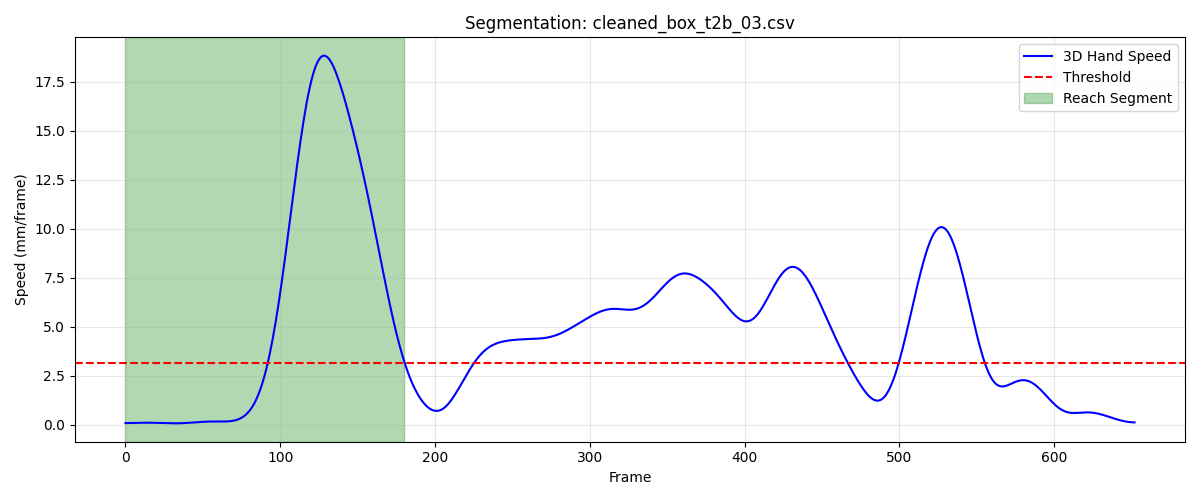

The table this chart was drawn from, first rows:
frame, sub_frame, shoulderr_x, shoulderr_y, shoulderr_z, humr1_x, humr1_y, humr1_z, humr2_x, humr2_y, humr2_z, humr3_x, humr3_y, humr3_z, humr4_x, humr4_y, humr4_z, humr5_x, humr5_y, humr5_z, humr6_x, humr6_y, humr6_z, humr7_x
1, 0, 222.8, -762.5, 702.9, 257.8, -738.1, 557.6, 268.2, -735.3, 485.7, 256.8, -790.6, 556.4, 214.4, -696.4, 533.2, 263.2, -797.6, 497.9, 231.7, -704.5, 480.4, 207.7
2, 0, 222.8, -762.6, 703, 257.8, -738.1, 557.6, 268.1, -735.4, 485.8, 256.7, -790.6, 556.4, 214.3, -696.5, 533.2, 263.1, -797.6, 497.9, 231.7, -704.6, 480.4, 207.6
3, 0, 222.8, -762.6, 703, 257.8, -738.2, 557.7, 268.1, -735.4, 485.8, 256.6, -790.7, 556.4, 214.3, -696.5, 533.3, 263, -797.7, 498, 231.6, -704.6, 480.4, 207.5
4, 0, 222.7, -762.7, 703, 257.8, -738.3, 557.7, 268, -735.5, 485.8, 256.6, -790.7, 556.5, 214.3, -696.5, 533.3, 262.9, -797.7, 498, 231.6, -704.6, 480.4, 207.5
5, 0, 222.7, -762.8, 703, 257.8, -738.3, 557.7, 268, -735.6, 485.8, 256.5, -790.8, 556.5, 214.3, -696.6, 533.3, 262.9, -797.8, 498, 231.6, -704.7, 480.4, 207.4
6, 0, 222.6, -762.8, 703, 257.8, -738.4, 557.7, 268, -735.7, 485.8, 256.4, -790.9, 556.5, 214.3, -696.7, 533.3, 262.8, -797.9, 498, 231.7, -704.8, 480.5, 207.4
7, 0, 222.5, -762.9, 703, 257.9, -738.5, 557.7, 268, -735.9, 485.9, 256.4, -791.1, 556.5, 214.4, -696.7, 533.3, 262.7, -798.1, 498, 231.7, -704.9, 480.5, 207.4
8, 0, 222.5, -763, 703, 257.9, -738.7, 557.8, 268.1, -736, 485.9, 256.3, -791.2, 556.6, 214.4, -696.8, 533.3, 262.7, -798.2, 498, 231.7, -705, 480.5, 207.4
9, 0, 222.4, -763, 702.9, 257.9, -738.8, 557.8, 268.1, -736.2, 485.9, 256.3, -791.4, 556.6, 214.5, -696.9, 533.3, 262.6, -798.3, 498.1, 231.8, -705.2, 480.5, 207.4
10, 0, 222.3, -763.1, 702.9, 257.8, -738.9, 557.8, 268.1, -736.4, 485.9, 256.2, -791.5, 556.6, 214.5, -697, 533.3, 262.6, -798.5, 498.1, 231.8, -705.3, 480.5, 207.5
11, 0, 222.3, -763.2, 702.9, 257.8, -739.1, 557.8, 268.2, -736.5, 486, 256.2, -791.6, 556.6, 214.6, -697.1, 533.3, 262.5, -798.6, 498.1, 231.9, -705.4, 480.5, 207.5
12, 0, 222.3, -763.2, 702.9, 257.8, -739.2, 557.8, 268.2, -736.6, 486, 256.2, -791.7, 556.7, 214.7, -697.2, 533.3, 262.5, -798.8, 498.2, 231.9, -705.5, 480.5, 207.6
13, 0, 222.2, -763.2, 703, 257.8, -739.3, 557.9, 268.2, -736.8, 486, 256.1, -791.8, 556.7, 214.7, -697.3, 533.3, 262.5, -798.9, 498.2, 232, -705.7, 480.5, 207.6
14, 0, 222.2, -763.2, 703, 257.8, -739.4, 557.9, 268.3, -736.9, 486.1, 256.1, -791.9, 556.8, 214.7, -697.4, 533.3, 262.5, -799, 498.3, 232, -705.8, 480.5, 207.7
15, 0, 222.2, -763.3, 703.1, 257.8, -739.5, 558, 268.3, -737, 486.1, 256.1, -792, 556.8, 214.8, -697.4, 533.4, 262.5, -799.1, 498.3, 232.1, -705.8, 480.6, 207.7
16, 0, 222.2, -763.3, 703.1, 257.8, -739.5, 558, 268.3, -737, 486.2, 256.1, -792, 556.9, 214.8, -697.5, 533.4, 262.5, -799.2, 498.4, 232.1, -705.9, 480.6, 207.8
17, 0, 222.2, -763.3, 703.2, 257.8, -739.6, 558, 268.3, -737.1, 486.2, 256.1, -792.1, 556.9, 214.8, -697.5, 533.4, 262.5, -799.2, 498.5, 232.1, -706, 480.6, 207.8
18, 0, 222.2, -763.3, 703.3, 257.8, -739.6, 558.1, 268.4, -737.2, 486.2, 256.1, -792.1, 557, 214.9, -697.6, 533.5, 262.5, -799.3, 498.5, 232.2, -706, 480.7, 207.8
19, 0, 222.2, -763.3, 703.3, 257.8, -739.7, 558.1, 268.4, -737.2, 486.3, 256, -792.1, 557.0, 214.9, -697.6, 533.5, 262.5, -799.3, 498.6, 232.2, -706.1, 480.7, 207.8
20, 0, 222.2, -763.3, 703.3, 257.8, -739.7, 558.1, 268.4, -737.2, 486.3, 256, -792.2, 557, 214.9, -697.6, 533.5, 262.5, -799.4, 498.6, 232.2, -706.1, 480.7, 207.8
21, 0, 222.2, -763.3, 703.4, 257.8, -739.7, 558.2, 268.4, -737.3, 486.3, 256, -792.2, 557, 214.9, -697.6, 533.5, 262.5, -799.4, 498.6, 232.2, -706.1, 480.7, 207.9
22, 0, 222.2, -763.4, 703.4, 257.9, -739.8, 558.2, 268.4, -737.3, 486.3, 256, -792.2, 557, 214.9, -697.7, 533.5, 262.5, -799.4, 498.6, 232.3, -706.1, 480.8, 207.9
23, 0, 222.2, -763.4, 703.4, 257.9, -739.8, 558.2, 268.4, -737.3, 486.3, 256, -792.2, 557, 214.9, -697.7, 533.5, 262.5, -799.5, 498.6, 232.3, -706.1, 480.8, 207.9
24, 0, 222.2, -763.5, 703.4, 257.9, -739.8, 558.2, 268.4, -737.3, 486.3, 256, -792.3, 557, 214.9, -697.7, 533.6, 262.5, -799.5, 498.6, 232.3, -706.1, 480.8, 207.9
25, 0, 222.2, -763.6, 703.3, 257.9, -739.8, 558.2, 268.4, -737.3, 486.3, 256, -792.3, 557, 214.9, -697.7, 533.5, 262.5, -799.5, 498.6, 232.3, -706.1, 480.8, 207.9
26, 0, 222.2, -763.6, 703.3, 257.9, -739.8, 558.2, 268.4, -737.3, 486.3, 256.1, -792.3, 557, 214.9, -697.7, 533.5, 262.5, -799.5, 498.5, 232.2, -706.1, 480.7, 207.8
27, 0, 222.2, -763.7, 703.3, 257.9, -739.9, 558.1, 268.4, -737.3, 486.3, 256.1, -792.3, 556.9, 214.9, -697.8, 533.5, 262.5, -799.5, 498.5, 232.2, -706.1, 480.7, 207.8
28, 0, 222.2, -763.8, 703.2, 257.9, -739.9, 558.1, 268.3, -737.3, 486.2, 256.1, -792.4, 556.9, 214.9, -697.8, 533.5, 262.5, -799.5, 498.4, 232.2, -706.1, 480.7, 207.7
29, 0, 222.1, -763.9, 703.1, 257.9, -739.9, 558.1, 268.3, -737.4, 486.2, 256.1, -792.4, 556.9, 214.9, -697.8, 533.5, 262.5, -799.5, 498.4, 232.2, -706.2, 480.7, 207.7
30, 0, 222.1, -764, 703.1, 257.9, -740, 558, 268.3, -737.4, 486.2, 256.1, -792.5, 556.8, 214.9, -697.9, 533.5, 262.5, -799.5, 498.3, 232.2, -706.2, 480.7, 207.6
31, 0, 222.1, -764.1, 703, 257.8, -740.1, 558, 268.3, -737.5, 486.1, 256.1, -792.6, 556.8, 214.9, -697.9, 533.5, 262.5, -799.6, 498.3, 232.2, -706.2, 480.7, 207.5
32, 0, 222.2, -764.2, 703, 257.8, -740.2, 558, 268.3, -737.5, 486.1, 256.1, -792.7, 556.7, 214.9, -698, 533.5, 262.5, -799.7, 498.2, 232.2, -706.3, 480.7, 207.5
33, 0, 222.2, -764.3, 703, 257.9, -740.3, 557.9, 268.3, -737.6, 486.1, 256.1, -792.7, 556.7, 215, -698, 533.5, 262.4, -799.7, 498.2, 232.2, -706.3, 480.6, 207.4
34, 0, 222.2, -764.4, 702.9, 257.9, -740.3, 557.9, 268.3, -737.7, 486.1, 256, -792.8, 556.7, 215, -698.1, 533.5, 262.4, -799.8, 498.2, 232.3, -706.4, 480.6, 207.4
35, 0, 222.2, -764.4, 702.9, 257.9, -740.4, 557.9, 268.3, -737.8, 486, 256, -792.9, 556.6, 215.1, -698.1, 533.4, 262.4, -799.9, 498.1, 232.3, -706.4, 480.6, 207.3
36, 0, 222.3, -764.5, 702.9, 257.9, -740.5, 557.8, 268.4, -737.9, 486, 256, -793, 556.6, 215.2, -698.2, 533.4, 262.4, -800, 498.1, 232.4, -706.5, 480.6, 207.3
37, 0, 222.3, -764.5, 702.9, 258, -740.6, 557.8, 268.4, -738, 486, 256.1, -793.1, 556.6, 215.2, -698.2, 533.4, 262.4, -800, 498.1, 232.4, -706.6, 480.5, 207.3
38, 0, 222.4, -764.5, 702.8, 258, -740.6, 557.8, 268.4, -738, 485.9, 256.1, -793.1, 556.6, 215.2, -698.3, 533.4, 262.4, -800.1, 498.1, 232.4, -706.6, 480.5, 207.3
39, 0, 222.4, -764.5, 702.8, 258, -740.6, 557.8, 268.4, -738.1, 485.9, 256.1, -793.1, 556.6, 215.3, -698.3, 533.4, 262.5, -800.1, 498, 232.4, -706.6, 480.5, 207.3
40, 0, 222.5, -764.5, 702.8, 258.1, -740.7, 557.7, 268.4, -738.1, 485.9, 256.2, -793.2, 556.5, 215.3, -698.3, 533.3, 262.5, -800.1, 498, 232.5, -706.7, 480.5, 207.3
41, 0, 222.5, -764.5, 702.8, 258.1, -740.7, 557.7, 268.5, -738.1, 485.9, 256.3, -793.2, 556.5, 215.3, -698.3, 533.3, 262.6, -800.2, 498, 232.5, -706.7, 480.4, 207.2
42, 0, 222.6, -764.5, 702.8, 258.2, -740.7, 557.7, 268.5, -738.1, 485.8, 256.3, -793.2, 556.5, 215.4, -698.3, 533.3, 262.6, -800.2, 498, 232.5, -706.7, 480.4, 207.2
43, 0, 222.7, -764.5, 702.8, 258.2, -740.7, 557.7, 268.5, -738.1, 485.8, 256.4, -793.2, 556.5, 215.4, -698.3, 533.3, 262.7, -800.2, 498, 232.5, -706.7, 480.4, 207.2
44, 0, 222.7, -764.5, 702.7, 258.2, -740.7, 557.6, 268.6, -738.1, 485.8, 256.5, -793.2, 556.5, 215.4, -698.3, 533.3, 262.7, -800.2, 498, 232.5, -706.7, 480.4, 207.2
45, 0, 222.8, -764.6, 702.7, 258.3, -740.7, 557.6, 268.6, -738.1, 485.8, 256.6, -793.1, 556.5, 215.5, -698.3, 533.3, 262.8, -800.2, 498, 232.5, -706.7, 480.4, 207.2
46, 0, 222.9, -764.6, 702.7, 258.3, -740.7, 557.6, 268.6, -738.1, 485.8, 256.6, -793.1, 556.5, 215.5, -698.3, 533.3, 262.8, -800.2, 497.9, 232.6, -706.7, 480.4, 207.2
47, 0, 222.9, -764.6, 702.7, 258.4, -740.7, 557.6, 268.7, -738.1, 485.7, 256.7, -793.2, 556.5, 215.6, -698.3, 533.2, 262.9, -800.2, 497.9, 232.6, -706.7, 480.4, 207.3
48, 0, 223, -764.6, 702.7, 258.4, -740.7, 557.5, 268.7, -738.1, 485.7, 256.7, -793.2, 556.4, 215.6, -698.3, 533.2, 262.9, -800.2, 497.9, 232.6, -706.7, 480.3, 207.3
49, 0, 223.1, -764.7, 702.6, 258.5, -740.7, 557.5, 268.7, -738.1, 485.7, 256.8, -793.2, 556.4, 215.7, -698.4, 533.2, 263, -800.2, 497.9, 232.7, -706.8, 480.3, 207.3
50, 0, 223.1, -764.7, 702.6, 258.5, -740.7, 557.5, 268.8, -738.1, 485.6, 256.8, -793.2, 556.4, 215.7, -698.4, 533.2, 263, -800.3, 497.8, 232.7, -706.8, 480.3, 207.3
51, 0, 223.2, -764.8, 702.5, 258.6, -740.8, 557.4, 268.8, -738.2, 485.6, 256.8, -793.2, 556.3, 215.8, -698.4, 533.1, 263, -800.3, 497.8, 232.7, -706.8, 480.2, 207.3
52, 0, 223.3, -764.8, 702.5, 258.6, -740.8, 557.4, 268.8, -738.2, 485.5, 256.9, -793.3, 556.2, 215.8, -698.4, 533.1, 263.1, -800.4, 497.7, 232.8, -706.8, 480.2, 207.3
53, 0, 223.3, -764.8, 702.4, 258.7, -740.8, 557.3, 268.9, -738.2, 485.4, 256.9, -793.3, 556.2, 215.9, -698.4, 533.1, 263.1, -800.4, 497.7, 232.8, -706.9, 480.1, 207.3
54, 0, 223.4, -764.9, 702.4, 258.7, -740.9, 557.2, 268.9, -738.3, 485.4, 256.9, -793.3, 556.1, 215.9, -698.5, 533, 263.1, -800.4, 497.6, 232.8, -706.9, 480.1, 207.2
55, 0, 223.5, -764.9, 702.3, 258.7, -740.9, 557.2, 268.9, -738.3, 485.3, 256.9, -793.4, 556, 216, -698.5, 532.9, 263.1, -800.5, 497.5, 232.9, -706.9, 480, 207.2
56, 0, 223.5, -764.9, 702.3, 258.8, -740.9, 557.1, 268.9, -738.4, 485.2, 257, -793.4, 556, 216, -698.5, 532.9, 263.1, -800.5, 497.4, 232.9, -706.9, 480, 207.2
57, 0, 223.6, -764.9, 702.2, 258.8, -741, 557.1, 268.9, -738.4, 485.2, 257, -793.4, 555.9, 216, -698.5, 532.8, 263.1, -800.5, 497.4, 232.9, -706.9, 479.9, 207.2
58, 0, 223.7, -764.9, 702.2, 258.9, -741, 557, 269, -738.4, 485.1, 257.1, -793.5, 555.8, 216.1, -698.5, 532.8, 263.2, -800.5, 497.3, 233, -706.9, 479.9, 207.2
59, 0, 223.8, -764.9, 702.2, 259, -741, 557, 269, -738.4, 485, 257.1, -793.5, 555.8, 216.1, -698.6, 532.8, 263.2, -800.6, 497.3, 233, -706.9, 479.9, 207.3
60, 0, 223.8, -764.9, 702.2, 259.1, -740.9, 556.9, 269, -738.4, 485, 257.2, -793.5, 555.7, 216.2, -698.6, 532.7, 263.2, -800.5, 497.2, 233, -706.9, 479.8, 207.3
... 121 more rows
